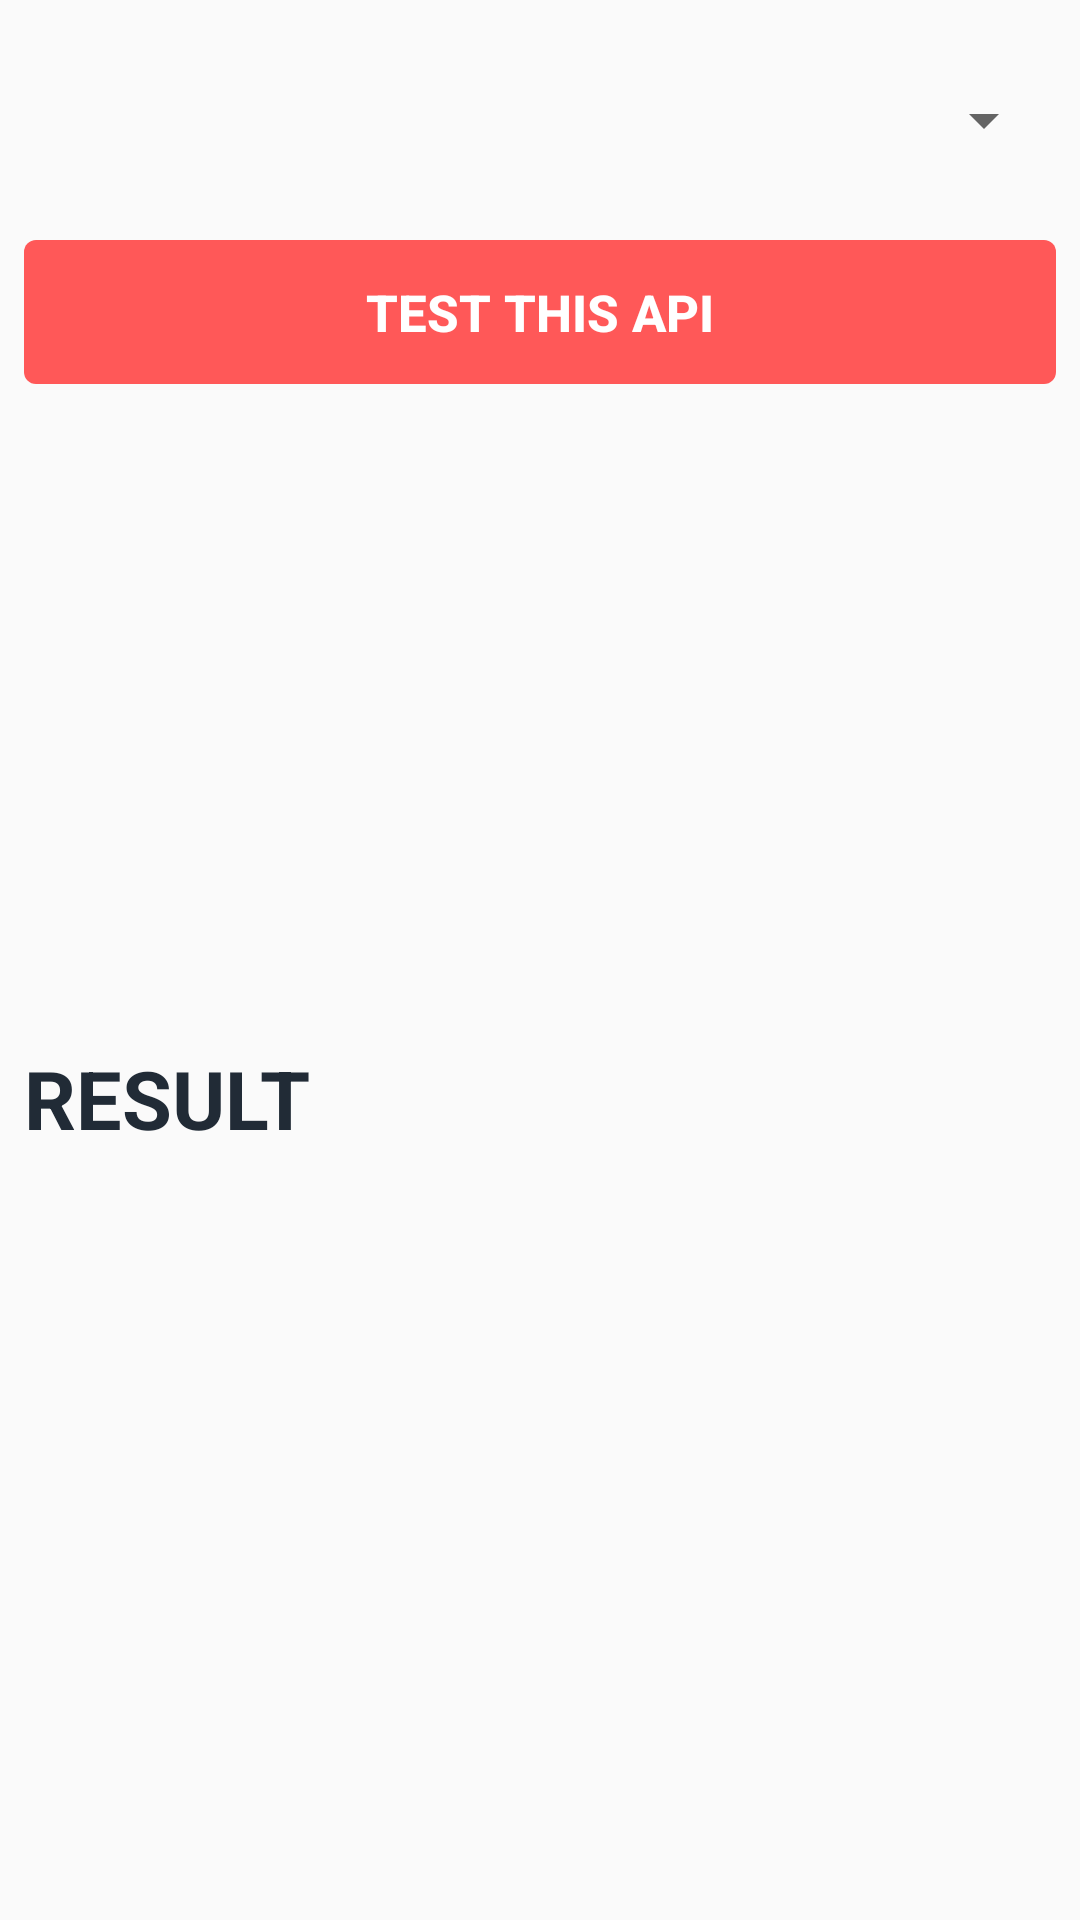

Reconstruct the res/layout file that produces this screen, plus the resources it refers to.
<!-- AndroidManifest.xml: application theme AppTheme -->
<!-- res/layout/activity_web_api_test.xml -->
<?xml version="1.0" encoding="utf-8"?>
<android.support.constraint.ConstraintLayout
    xmlns:android="http://schemas.android.com/apk/res/android"
    xmlns:app="http://schemas.android.com/apk/res-auto"
    xmlns:tools="http://schemas.android.com/tools"
    android:layout_width="match_parent"
    android:layout_height="match_parent"
    tools:context=".Views.DeveloperView.TestViews.WebApiTestActivity">

    <Spinner
        android:id="@+id/ApiSelectSpinner"
        android:layout_width="match_parent"
        android:layout_height="64dp"
        android:layout_marginStart="8dp"
        android:layout_marginLeft="8dp"
        android:layout_marginTop="8dp"
        android:layout_marginEnd="8dp"
        android:layout_marginRight="8dp"
        android:minWidth="128dp"
        app:layout_constraintEnd_toEndOf="parent"
        app:layout_constraintStart_toStartOf="parent"
        app:layout_constraintTop_toTopOf="parent">

    </Spinner>

    <Button
        android:id="@+id/button_TestThisApi"
        style="@style/button_primary"
        android:layout_width="match_parent"
        android:layout_height="wrap_content"
        android:layout_marginStart="8dp"
        android:layout_marginLeft="8dp"
        android:layout_marginTop="8dp"
        android:layout_marginEnd="8dp"
        android:layout_marginRight="8dp"
        android:text="TEST THIS API"
        app:layout_constraintEnd_toEndOf="parent"
        app:layout_constraintStart_toStartOf="parent"
        app:layout_constraintTop_toBottomOf="@+id/ApiSelectSpinner"/>

    <TextView

        style="@style/_07DisplayXLargeInk"
        android:layout_width="match_parent"
        android:layout_height="wrap_content"
        android:layout_marginStart="8dp"
        android:layout_marginLeft="8dp"
        android:layout_marginEnd="8dp"
        android:layout_marginRight="8dp"
        android:layout_marginBottom="8dp"
        android:text="RESULT"
        app:layout_constraintBottom_toTopOf="@+id/textView_ApiResultDisplay"
        app:layout_constraintEnd_toEndOf="parent"
        app:layout_constraintStart_toStartOf="parent"
        />

    <TextView
        android:id="@+id/textView_ApiResultDisplay"
        style="@style/_00CaptionInk"
        android:layout_width="match_parent"
        android:layout_height="240dp"
        android:layout_marginStart="8dp"
        android:layout_marginLeft="8dp"
        android:layout_marginTop="8dp"
        android:layout_marginEnd="8dp"
        android:layout_marginRight="8dp"
        android:layout_marginBottom="8dp"
        app:layout_constraintBottom_toBottomOf="parent"
        app:layout_constraintEnd_toEndOf="parent"
        app:layout_constraintStart_toStartOf="parent"
        app:layout_constraintTop_toBottomOf="@+id/button_TestThisApi"
        app:layout_constraintVertical_bias="1.0"
        tools:text="@string/dummy_content_lorem"/>

</android.support.constraint.ConstraintLayout>
<!-- resources referenced by this layout -->
<resources>
  <string name="dummy_content_lorem">Lorem ipsum dolor sit amet, consectetuer adipiscing elit. Aenean commodo ligula eget dolor. Aenean massa. Cum sociis natoque penatibus et magnis dis parturient montes, nascetur ridiculus mus. Donec quam felis, ultricies nec, pellentesque eu, pretium quis, sem. Nulla consequat massa quis enim. Donec.</string>
  <style name="_00CaptionInk">
          <item name="android:textSize">11sp</item>
          <item name="android:fontFamily">sans-serif-medium</item>
          <item name="android:textStyle">normal</item>
          <item name="android:textColor">#212b36</item>
      </style>
  <style name="_07DisplayXLargeInk">
          <item name="android:textSize">27sp</item>
          <item name="android:fontFamily">sans-serif</item>
          <item name="android:textStyle">bold</item>
          <item name="android:lineSpacingExtra">9sp</item>
          <item name="android:textColor">#212b36</item>
      </style>
  <style name="button_primary" parent="Base.Widget.AppCompat.Button.Borderless.Colored">
          <item name="android:background">@drawable/bg_button_primary</item>
          <item name="android:textStyle">bold</item>
          <item name="android:textSize">17sp</item>
          <item name="android:textColor">@color/colorWhite</item>
      </style>
  <style name="AppTheme" parent="Theme.AppCompat.Light.DarkActionBar">
          
          <item name="colorPrimary">@color/colorPrimary</item>
          
          <item name="colorPrimaryDark">@color/colorSecondary</item>
          <item name="colorAccent">@color/colorAccent</item>
      </style>
  <!-- drawable bg_button_primary (drawable) -->
  <?xml version="1.0" encoding="utf-8"?>
  <shape xmlns:android="http://schemas.android.com/apk/res/android">
      <solid android:color="@color/grapefruit"/>
      <corners android:radius="4dp"/>
  </shape>
  <color name="colorWhite">#FFFF</color>
  <color name="colorPrimary">#000000</color>
  <color name="colorSecondary">@color/grapefruit</color>
  <color name="colorAccent">#000000</color>
  <color name="grapefruit">#ff5858</color>
</resources>
